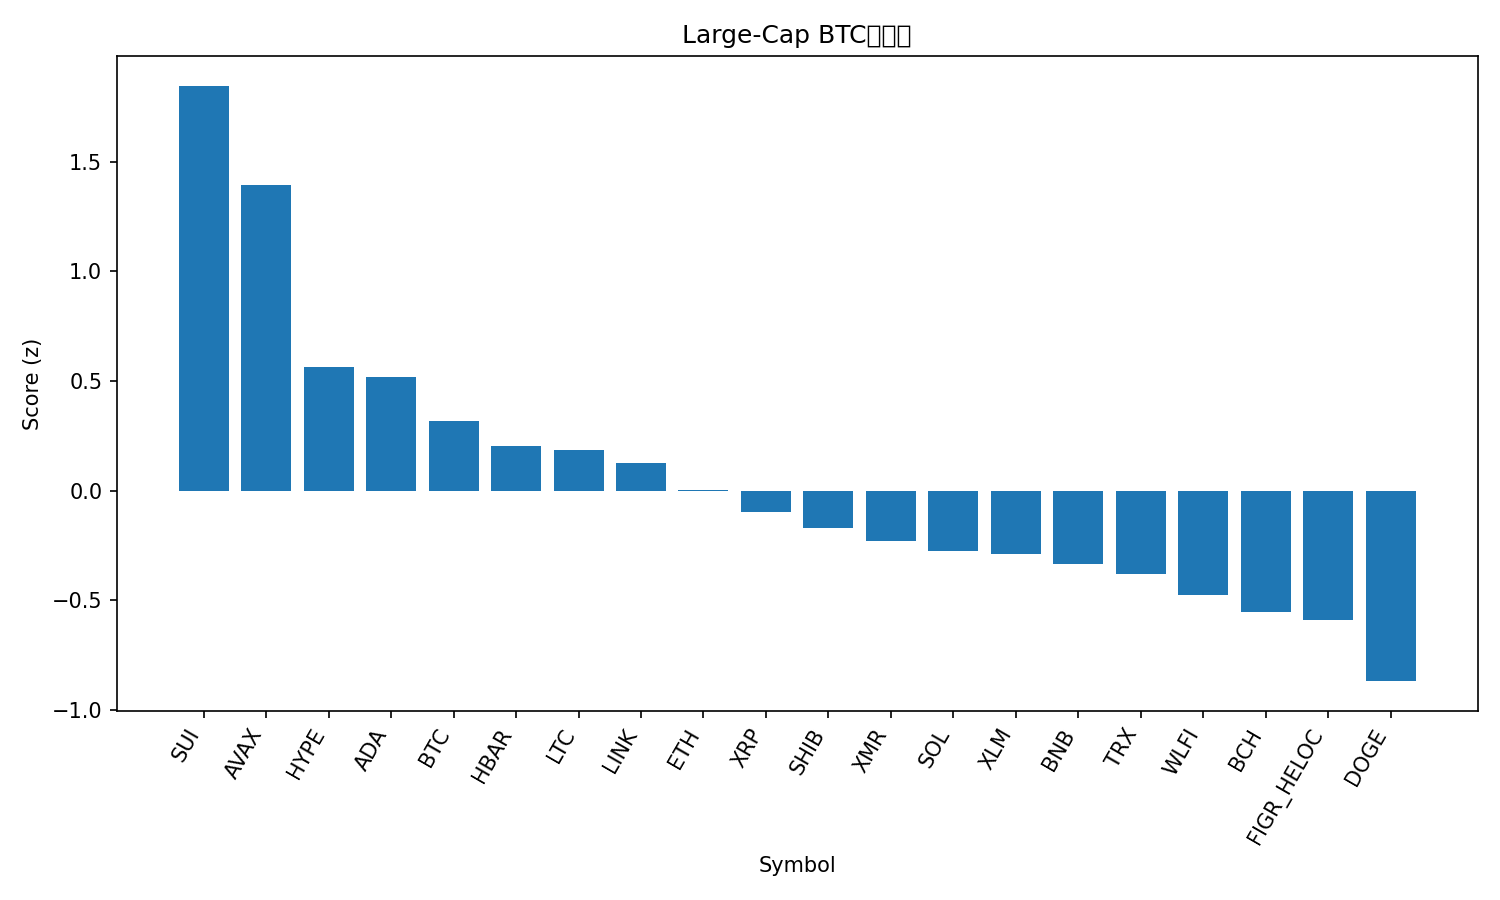

The table this chart was drawn from, first rows:
rank, name, symbol, price_btc, price_usd, pct_1h_btc, pct_24h_btc, pct_7d_btc, market_cap_rank, market_cap_usd, volume_usd, score
1, Sui, SUI, 1.721e-05, 1.57, 1.618, 0.3772, -2.51, 33, 5792018324, 709517229, 1.847
2, Avalanche, AVAX, 0.0001653, 15.11, 0.5483, 2.875, 4.332, 31, 6483423745, 487931617, 1.394
3, Hyperliquid, HYPE, 0.0003843, 35.15, 0.7643, -1.37, -10.42, 18, 9503676540, 328432749, 0.5622
4, Cardano, ADA, 4.77e-06, 0.4359, 0.4211, -0.179, -6.49, 11, 15948797472, 732059586, 0.5198
5, Bitcoin, BTC, 1.0, 91430, 0.0, 0.0, 0.0, 1, 1822864742776, 74026676095, 0.3179
6, Hedera, HBAR, 1.61e-06, 0.1472, 0.3676, -2.376, 0.777, 32, 6245392874, 201019299, 0.203
7, Litecoin, LTC, 0.0009568, 87.51, 0.1346, -0.6373, -5.109, 30, 6697210949, 591388829, 0.1857
8, Chainlink, LINK, 0.0001477, 13.51, 0.002114, -0.6459, -1.372, 19, 9408596277, 580272489, 0.1251
9, Ethereum, ETH, 0.03305, 3023, 0.02749, -1.788, 0.2725, 2, 364413773648, 20819658276, 0.002894
10, XRP, XRP, 2.422e-05, 2.21, 0.1223, -3.12, 4.399, 4, 133551818846, 3456739886, -0.0966
11, Shiba Inu, SHIB, 9.5313e-11, 8.72e-06, -0.186, -1.244, -1.628, 34, 5136511772, 129619754, -0.1699
12, Monero, XMR, 0.004314, 394.5, 0.1645, -4.244, 6.351, 28, 7272757015, 170234321, -0.2287
13, Solana, SOL, 0.001553, 142.1, -0.4177, -0.8504, 0.4284, 6, 79470211389, 5181296406, -0.2764
14, Stellar, XLM, 2.79e-06, 0.255, 0.1625, -3.989, 0.6912, 24, 8221366820, 194311291, -0.2884
15, BNB, BNB, 0.009777, 894.1, -0.3741, -1.211, -1.249, 5, 123135714876, 1672302905, -0.336
16, TRON, TRX, 3.05e-06, 0.2793, -0.1835, -2.354, -2.31, 8, 26448147754, 523066666, -0.3805
17, World Liberty Financial, WLFI, 1.8e-06, 0.165, -0.7889, -1.67, 17.71, 35, 4496794330, 172384428, -0.473
18, Bitcoin Cash, BCH, 0.00587, 536.9, -0.2115, -4.022, 6.258, 16, 10711064277, 345044389, -0.5523
19, Figure Heloc, FIGR_HELOC, 1.133e-05, 1.036, -0.6187, -1.268, -1.585, 12, 14425793093, 16054054, -0.5907
20, Dogecoin, DOGE, 1.68e-06, 0.1535, -0.4696, -3.33, -4.269, 10, 23295891586, 1240850904, -0.8679
21, Zcash, ZEC, 0.005514, 504.3, 0.4565, -6.367, -27.92, 23, 8257628664, 995985687, -0.9597
